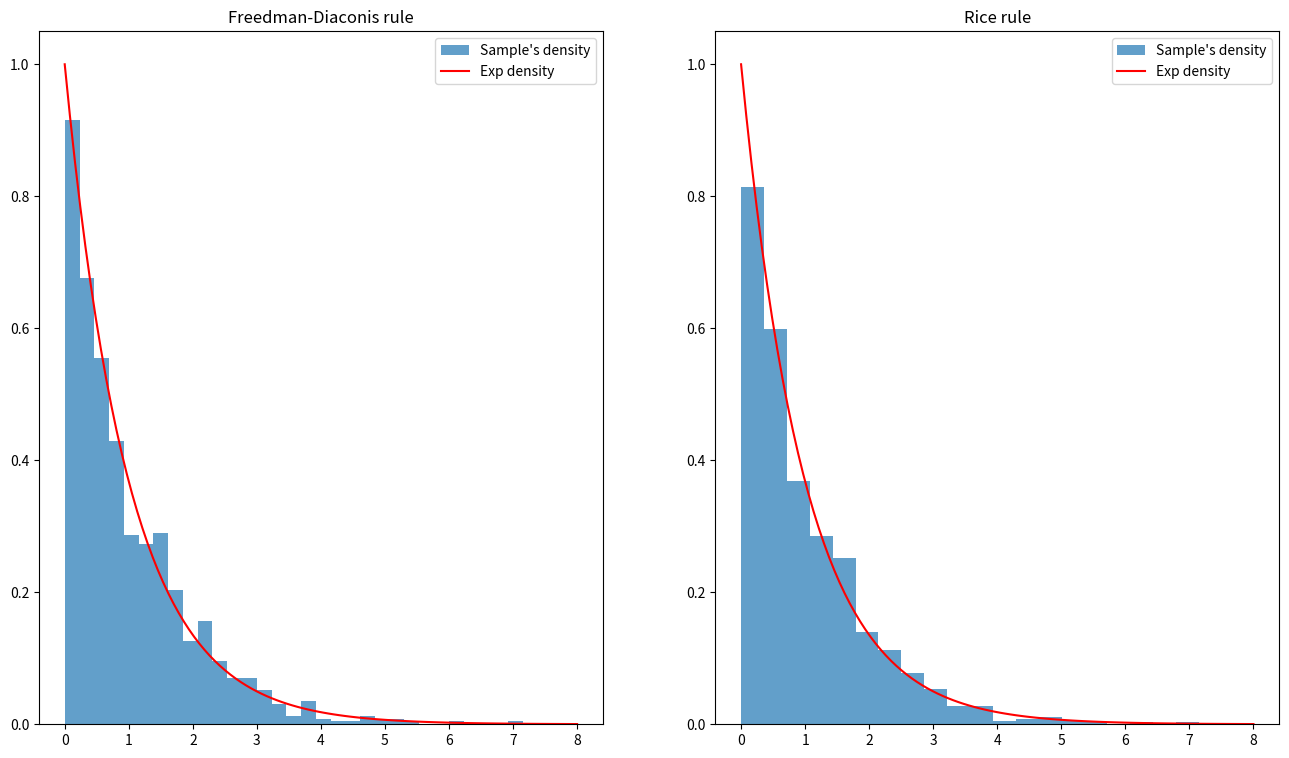

The script that saved this image:
import numpy as np
import matplotlib.pyplot as plt

def rng(m = 2 ** 32, a = 1103515245, c = 12345):
    rng.current = (a * rng.current + c) % m
    return rng.current / m

rng.current = 1

sample = np.array(list(rng() for _ in range(1000))) # Имеет равномерное распределение на отрезке [0, 1]

ex_sample = -np.log(1 - sample) # Будем считать, что lambda = 1

x = np.linspace(0, 8, 100)

plt.figure(figsize = (16, 9))

plt.subplot(121)
plt.hist(ex_sample, bins = np.histogram_bin_edges(ex_sample, bins = "fd"), alpha = 0.7, density = True, label = "Sample's density")
plt.plot(x, np.exp(-x), "r-", label = "Exp density")
plt.title("Freedman-Diaconis rule")
plt.legend(loc = "best")


plt.subplot(122)
plt.hist(ex_sample, bins = np.histogram_bin_edges(ex_sample, bins = "rice"), alpha = 0.7, density = True, label = "Sample's density")
plt.plot(x, np.exp(-x), "r-", label = "Exp density")
plt.title("Rice rule")
plt.legend(loc = "best")

plt.show()